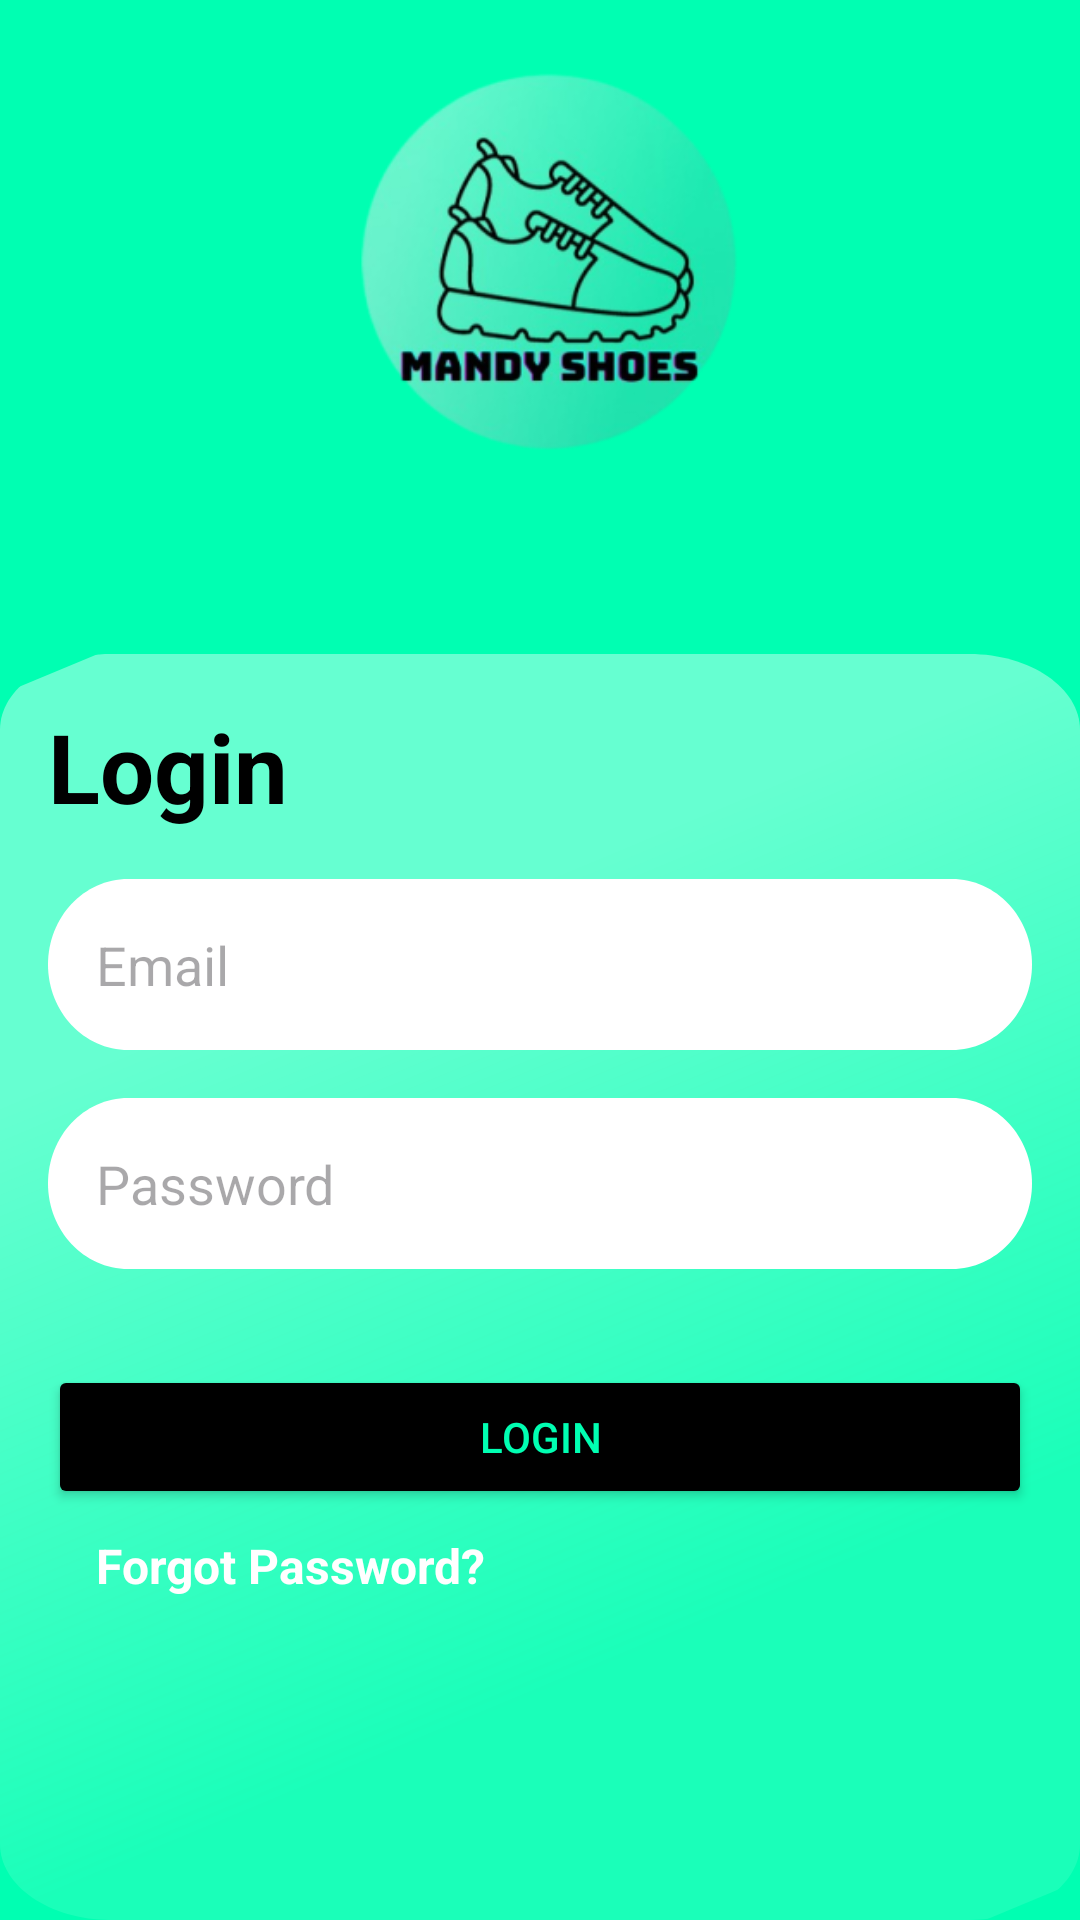

The Android layout XML behind this screen, and the referenced resources:
<!-- AndroidManifest.xml: application theme Theme.MandyShoes -->
<!-- res/layout/fragment_login.xml -->
<?xml version="1.0" encoding="utf-8"?>
<androidx.constraintlayout.widget.ConstraintLayout xmlns:android="http://schemas.android.com/apk/res/android"
    xmlns:tools="http://schemas.android.com/tools"
    android:layout_width="match_parent"
    android:layout_height="match_parent"
    xmlns:app="http://schemas.android.com/apk/res-auto"
    android:background="@color/background"
    android:orientation="vertical"
    tools:context=".login.LoginFragment">

    <ImageView
        android:id="@+id/login_logo"
        android:layout_width="187dp"
        android:layout_height="186dp"
        app:layout_constraintTop_toTopOf="parent"
        app:layout_constraintStart_toStartOf="parent"
        app:layout_constraintEnd_toEndOf="parent"
        android:src="@mipmap/logo_foreground" />

    <View
        android:id="@+id/rectangle"
        android:layout_width="match_parent"
        android:layout_height="0dp"
        android:layout_marginTop="32dp"
        android:background="@drawable/rectangle"
        app:layout_constraintTop_toBottomOf="@id/login_logo"
        app:layout_constraintStart_toStartOf="parent"
        app:layout_constraintEnd_toEndOf="parent"
        app:layout_constraintBottom_toBottomOf="parent"/>

    <TextView
        android:id="@+id/log_in"
        android:layout_width="wrap_content"
        android:layout_height="wrap_content"
        android:layout_alignParentLeft="true"
        android:layout_alignParentTop="true"
        android:gravity="top"
        android:text="@string/login_button"
        android:textColor="@color/black"
        android:textStyle="bold"
        android:textSize="32sp"
        android:layout_marginStart="16dp"
        android:layout_marginVertical="16dp"
        app:layout_constraintStart_toStartOf="@id/rectangle"
        app:layout_constraintTop_toTopOf="@id/rectangle" />

    <EditText
        android:id="@+id/editTextTextEmailAddress"
        android:layout_width="match_parent"
        android:layout_height="wrap_content"
        android:ems="10"
        android:hint="@string/hint_email"
        android:inputType="textEmailAddress"
        app:layout_constraintTop_toBottomOf="@id/log_in"
        app:layout_constraintStart_toStartOf="@id/rectangle"
        app:layout_constraintEnd_toEndOf="@id/rectangle"
        android:layout_marginHorizontal="16dp"
        android:layout_marginTop="16dp"
        android:background="@drawable/login_format"
        android:paddingStart="16dp" />

    <EditText
        android:id="@+id/editTextTextpasswordAddress"
        android:layout_width="match_parent"
        android:layout_height="wrap_content"
        android:ems="10"
        android:hint="@string/hint_password"
        android:inputType="textEmailAddress"
        android:layout_marginTop="16dp"
        app:layout_constraintTop_toBottomOf="@id/editTextTextEmailAddress"
        app:layout_constraintStart_toStartOf="@id/editTextTextEmailAddress"
        app:layout_constraintEnd_toEndOf="@id/editTextTextEmailAddress"
        android:layout_marginHorizontal="16dp"
        android:background="@drawable/login_format"
        android:paddingStart="16dp" />

    <Button
        android:id="@+id/login_button"
        android:layout_width="match_parent"
        android:layout_height="wrap_content"
        android:layout_gravity="center"
        android:layout_marginTop="32dp"
        android:backgroundTint="@color/black"
        android:gravity="center"
        android:text="@string/login_button"
        android:textColor="@color/background"
        android:layout_marginHorizontal="16dp"
        app:layout_constraintStart_toStartOf="parent"
        app:layout_constraintEnd_toEndOf="parent"
        app:layout_constraintTop_toBottomOf="@id/editTextTextpasswordAddress"/>

    <TextView
        android:id="@+id/forgot_pass"
        android:layout_width="wrap_content"
        android:layout_height="wrap_content"
        android:text="@string/forgot_pass"
        android:textColor="@color/white"
        android:textStyle="bold"
        android:layout_marginHorizontal="16dp"
        android:layout_marginTop="8dp"
        android:textSize="16sp"
        app:layout_constraintStart_toStartOf="@id/login_button"
        app:layout_constraintTop_toBottomOf="@id/login_button"
        />


</androidx.constraintlayout.widget.ConstraintLayout>
<!-- resources referenced by this layout -->
<resources>
  <color name="background">#00FFB2</color>
  <color name="black">#FF000000</color>
  <color name="white">#FFFFFFFF</color>
  <!-- drawable login_format (drawable) -->
  <vector
      xmlns:android="http://schemas.android.com/apk/res/android"
      xmlns:aapt="http://schemas.android.com/aapt"
      android:width="350dp"
      android:height="57dp"
      android:viewportWidth="350"
      android:viewportHeight="57"
      >
      <group>
          <clip-path
              android:pathData="M28.5 0H321.5C337.24 0 350 12.7599 350 28.5C350 44.2401 337.24 57 321.5 57H28.5C12.7599 57 0 44.2401 0 28.5C0 12.7599 12.7599 0 28.5 0Z"
              />
          <path
              android:pathData="M0 0V57H350V0"
              android:fillColor="#FFFFFF"
              />
      </group>
  </vector>
  <!-- drawable rectangle (drawable) -->
  <vector
      xmlns:android="http://schemas.android.com/apk/res/android"
      xmlns:aapt="http://schemas.android.com/aapt"
      android:width="390dp"
      android:height="667dp"
      android:viewportWidth="390"
      android:viewportHeight="667"
      >
      <group>
          <clip-path
              android:pathData="M40 0H350C372.091 0 390 17.9086 390 40V627C390 649.091 372.091 667 350 667H40C17.9086 667 0 649.091 0 627V40C0 17.9086 17.9086 0 40 0Z"
              />
          <group
              android:translateX="0.634"
              android:translateY="-0.052"
              android:pivotX="195"
              android:pivotY="333.5"
              android:scaleX="1.888"
              android:scaleY="1.661"
              android:rotation="58.666"
              >
              <path
                  android:pathData="M0 0V667H390V0"
                  >
                  <aapt:attr name="android:fillColor">
                      <gradient
                          android:type="linear"
                          android:startX="97.5"
                          android:startY="333.5"
                          android:endX="292.5"
                          android:endY="333.5"
                          >
                          <item
                              android:color="#66FFFFFF"
                              android:offset="0"
                              />
                          <item
                              android:color="#1AFFFBFB"
                              android:offset="1"
                              />
                      </gradient>
                  </aapt:attr>
              </path>
          </group>
      </group>
  </vector>
  <!-- mipmap logo_foreground: webp bitmap (mipmap-hdpi, 14486 bytes) -->
  <string name="forgot_pass">Forgot Password?</string>
  <string name="hint_email">Email</string>
  <string name="hint_password">Password</string>
  <string name="login_button">Login</string>
  <style name="Theme.MandyShoes" parent="Base.Theme.MandyShoes" />
  <style name="Base.Theme.MandyShoes" parent="Theme.Material3.DayNight.NoActionBar">
          
          
      </style>
</resources>
